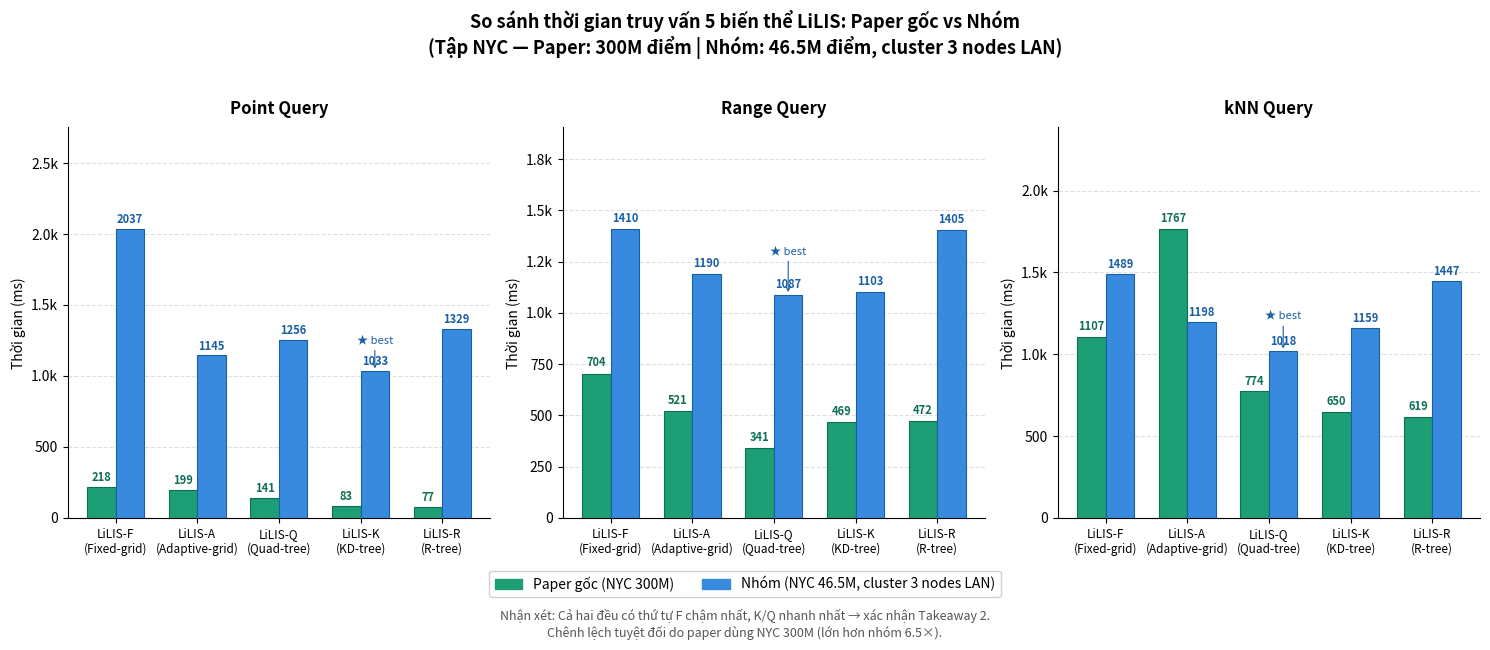

Write the Python code that produced this figure.
"""
visualize_rq2.py — So sánh hiệu năng 5 biến thể LiLIS: Paper vs Nhóm (NYC)
Chạy: python3 visualize_rq2.py
Output: rq2_comparison.png
"""

import matplotlib.pyplot as plt
import matplotlib.patches as mpatches
import numpy as np

# ── Dữ liệu ─────────────────────────────────────────────────────────────────
variants = ['LiLIS-F\n(Fixed-grid)',
            'LiLIS-A\n(Adaptive-grid)',
            'LiLIS-Q\n(Quad-tree)',
            'LiLIS-K\n(KD-tree)',
            'LiLIS-R\n(R-tree)']

# Paper gốc (NYC 300M) — Table III
paper = {
    'Point': [218.08, 199.09, 141.30,  82.59,  76.68],
    'Range': [704.15, 521.04, 340.57, 468.64, 471.55],
    'kNN'  : [1107.2, 1767.0, 773.50, 650.20, 618.80],
}

# Nhóm (NYC 46.5M, cluster 3 nodes LAN)
group = {
    'Point': [2037.3, 1145.2, 1255.5, 1033.3, 1328.9],
    'Range': [1410.1, 1190.1, 1087.4, 1103.2, 1405.2],
    'kNN'  : [1488.9, 1198.1, 1017.9, 1159.3, 1447.3],
}

query_types = ['Point', 'Range', 'kNN']

# ── Màu sắc ──────────────────────────────────────────────────────────────────
COLOR_PAPER = '#1D9E75'   # teal — paper
COLOR_GROUP = '#378ADD'   # blue — nhóm
COLOR_PAPER_EDGE = '#0F6E56'
COLOR_GROUP_EDGE = '#185FA5'

# ── Figure layout: 1 hàng 3 cột ─────────────────────────────────────────────
fig, axes = plt.subplots(1, 3, figsize=(15, 5.5))
fig.suptitle('So sánh thời gian truy vấn 5 biến thể LiLIS: Paper gốc vs Nhóm\n'
             '(Tập NYC — Paper: 300M điểm | Nhóm: 46.5M điểm, cluster 3 nodes LAN)',
             fontsize=13, fontweight='bold', y=1.02)

x = np.arange(len(variants))
bar_w = 0.35

for ax, qtype in zip(axes, query_types):
    p_vals = paper[qtype]
    g_vals = group[qtype]

    bars_p = ax.bar(x - bar_w/2, p_vals,
                    width=bar_w, color=COLOR_PAPER, edgecolor=COLOR_PAPER_EDGE,
                    linewidth=0.8, label='Paper (NYC 300M)', zorder=3)
    bars_g = ax.bar(x + bar_w/2, g_vals,
                    width=bar_w, color=COLOR_GROUP, edgecolor=COLOR_GROUP_EDGE,
                    linewidth=0.8, label='Nhóm (NYC 46.5M)', zorder=3)

    # Nhãn giá trị trên đầu cột
    for bar in bars_p:
        h = bar.get_height()
        ax.text(bar.get_x() + bar.get_width()/2, h + 20,
                f'{h:.0f}', ha='center', va='bottom',
                fontsize=8, color=COLOR_PAPER_EDGE, fontweight='bold')

    for bar in bars_g:
        h = bar.get_height()
        ax.text(bar.get_x() + bar.get_width()/2, h + 20,
                f'{h:.0f}', ha='center', va='bottom',
                fontsize=8, color=COLOR_GROUP_EDGE, fontweight='bold')

    # Highlight best variant (min of group)
    best_idx = np.argmin(g_vals)
    ax.annotate('★ best', xy=(x[best_idx] + bar_w/2, g_vals[best_idx]),
                xytext=(x[best_idx] + bar_w/2, g_vals[best_idx] + 200),
                fontsize=8, color=COLOR_GROUP_EDGE, ha='center',
                arrowprops=dict(arrowstyle='->', color=COLOR_GROUP_EDGE, lw=0.8))

    ax.set_title(f'{qtype} Query', fontsize=12, fontweight='bold', pad=10)
    ax.set_ylabel('Thời gian (ms)', fontsize=10)
    ax.set_xticks(x)
    ax.set_xticklabels(variants, fontsize=8.5)
    ax.set_ylim(0, max(max(p_vals), max(g_vals)) * 1.35)
    ax.yaxis.set_major_formatter(
        plt.FuncFormatter(lambda v, _: f'{v/1000:.1f}k' if v >= 1000 else f'{int(v)}'))
    ax.grid(axis='y', linestyle='--', alpha=0.4, zorder=0)
    ax.spines['top'].set_visible(False)
    ax.spines['right'].set_visible(False)

# ── Legend dùng chung ────────────────────────────────────────────────────────
patch_p = mpatches.Patch(color=COLOR_PAPER, label='Paper gốc (NYC 300M)')
patch_g = mpatches.Patch(color=COLOR_GROUP, label='Nhóm (NYC 46.5M, cluster 3 nodes LAN)')
fig.legend(handles=[patch_p, patch_g],
           loc='lower center', ncol=2,
           fontsize=10, framealpha=0.9,
           bbox_to_anchor=(0.5, -0.06))

# ── Ghi chú bên dưới ─────────────────────────────────────────────────────────
fig.text(0.5, -0.12,
         'Nhận xét: Cả hai đều có thứ tự F chậm nhất, K/Q nhanh nhất → xác nhận Takeaway 2.\n'
         'Chênh lệch tuyệt đối do paper dùng NYC 300M (lớn hơn nhóm 6.5×).',
         ha='center', fontsize=9, style='italic',
         color='#555555')

plt.tight_layout()
plt.savefig('rq2_comparison.png', dpi=150,
            bbox_inches='tight', facecolor='white')
print("Đã lưu: rq2_comparison.png")
plt.show()
